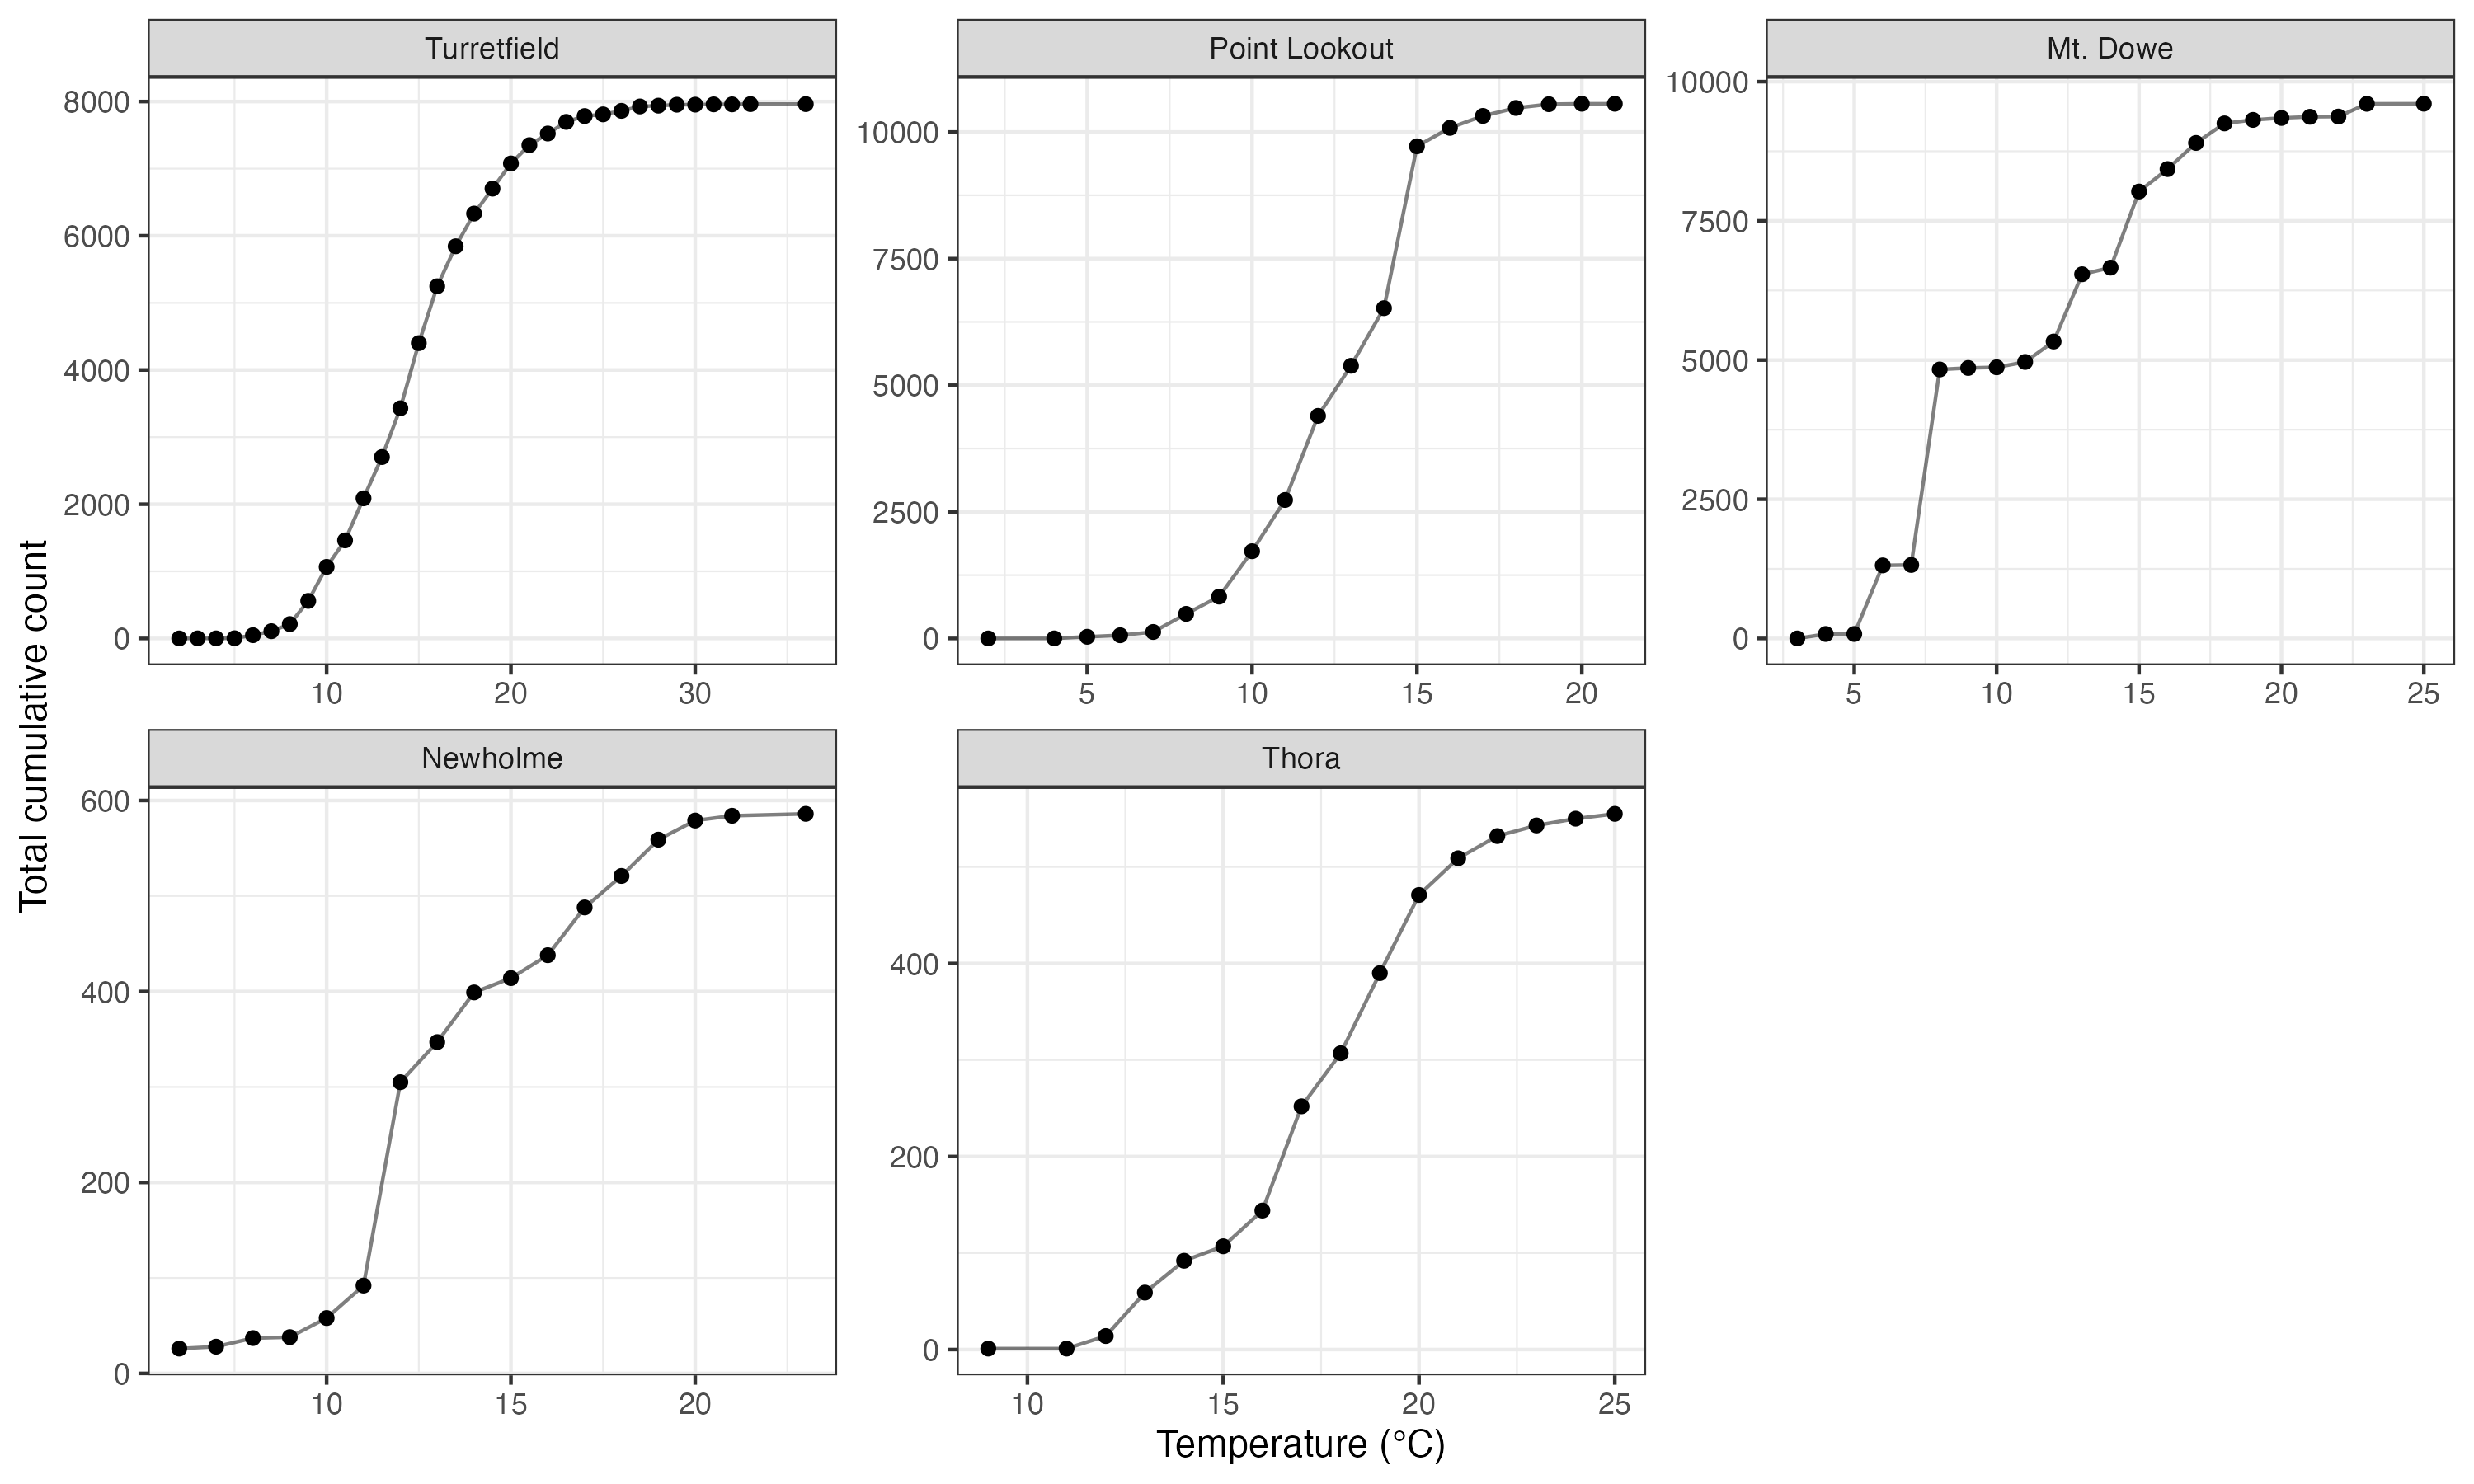

The data file committed next to this chart (first rows):
loc, total, count_less_10C, count_less_10C_percent, count_over_10C_percent, count_less_12C, count_less_12C_percent, count_over_12C_percent
Mt. Dowe, 9604, 4858, 50.58, 49.42, 4966, 51.71, 48.29
Newholme, 586, 38, 6.485, 93.52, 92, 15.7, 84.3
Point Lookout, 10559, 826, 7.823, 92.18, 2734, 25.89, 74.11
Thora, 555, 1, 0.1802, 99.82, 1, 0.1802, 99.82
Turretfield, 7968, 559.2, 7.018, 92.98, 1461, 18.34, 81.66
